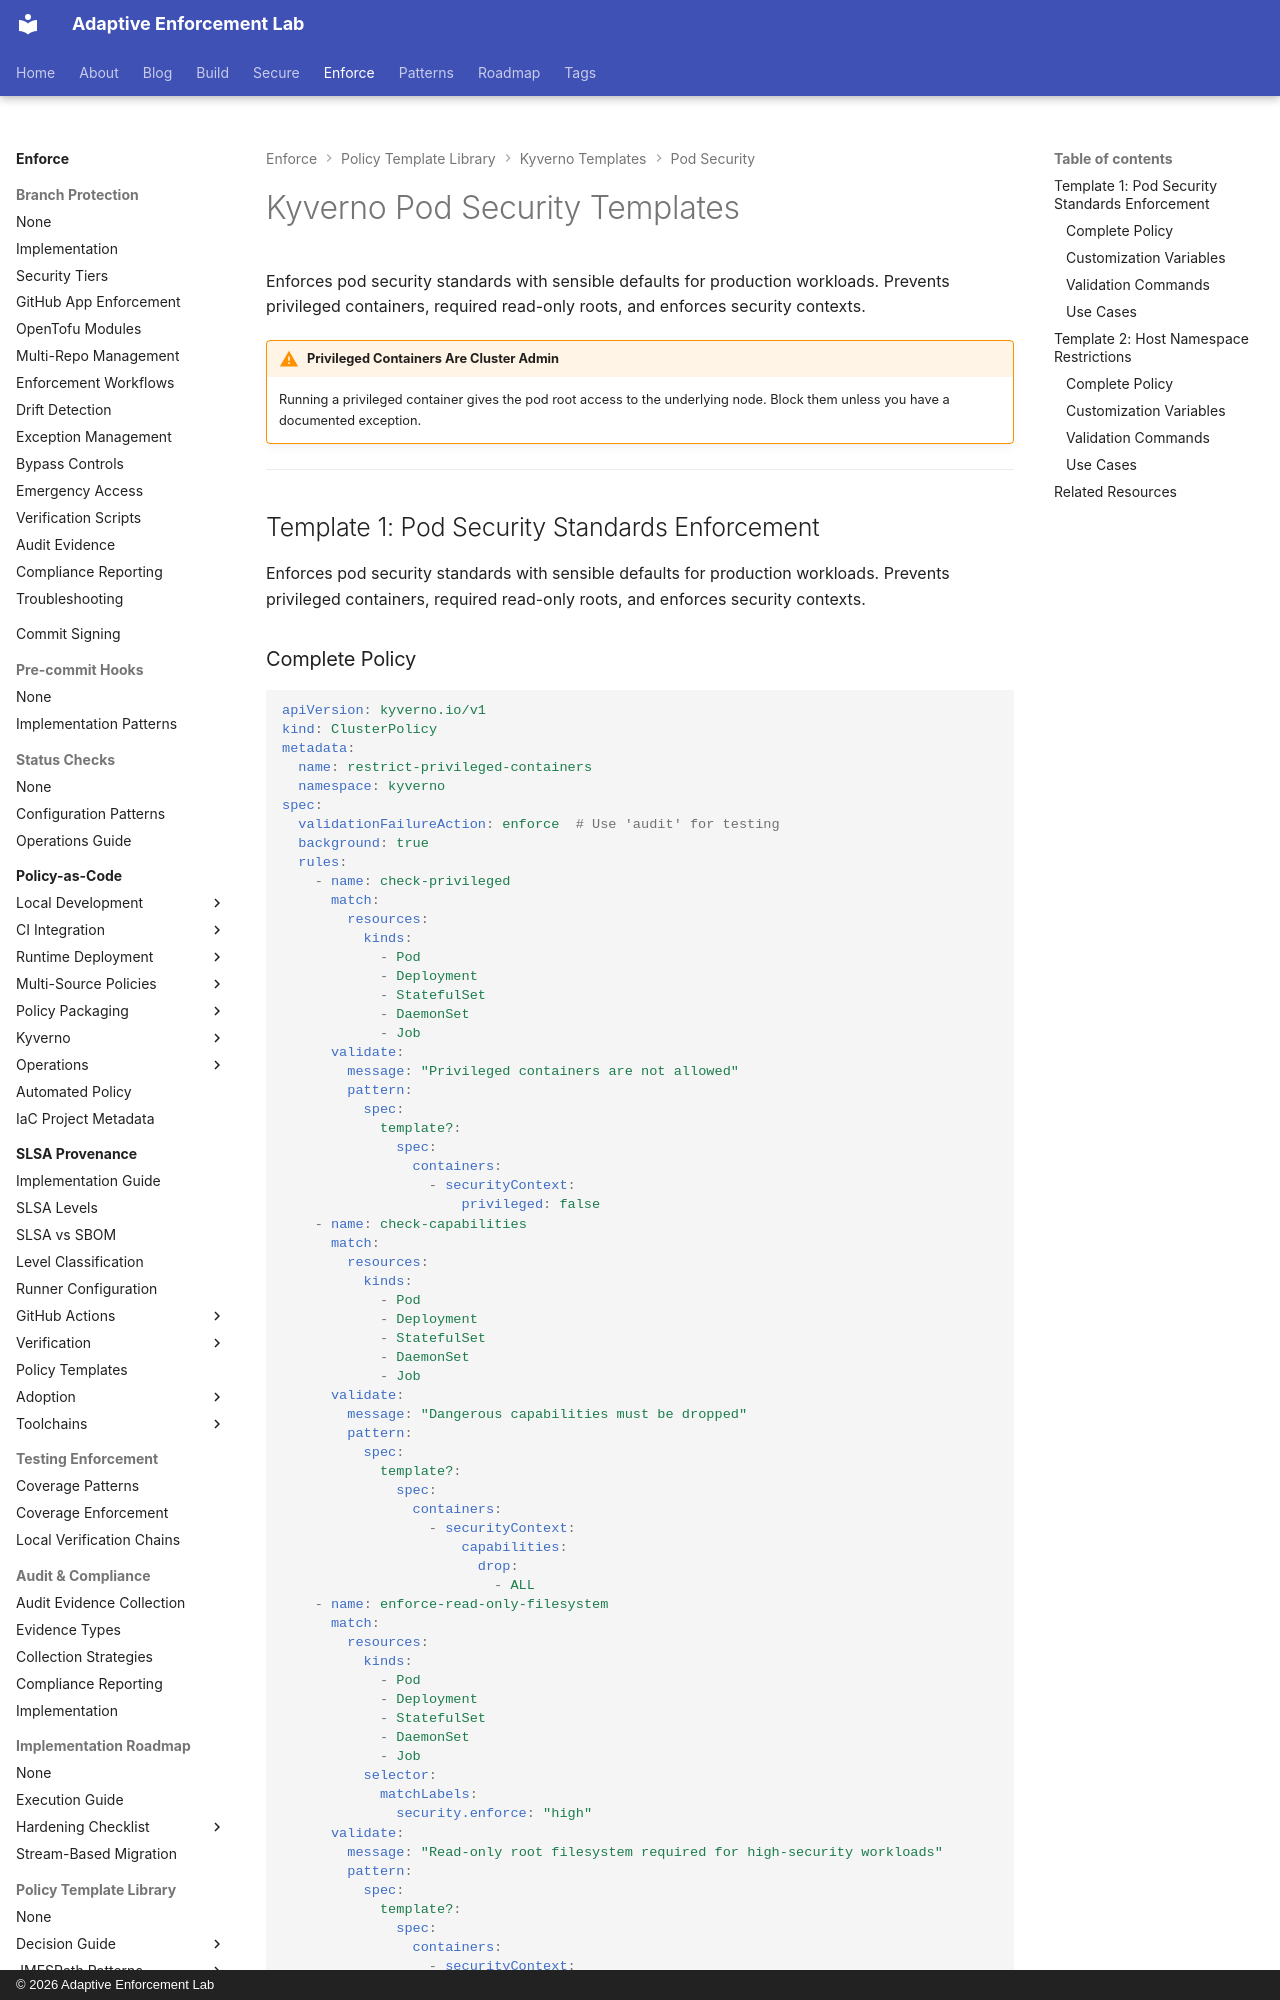

repository: adaptive-enforcement-lab/adaptive-enforcement-lab-com · page: enforce/policy-as-code/template-library/kyverno/pod-security/standards/index.html · generator: mkdocs · copyright: © 2026 Adaptive Enforcement Lab

---
title: Kyverno Pod Security Templates
description: >-
  Kyverno pod security templates. Enforce pod security standards, prevent privileged containers, require read-only roots, and drop dangerous capabilities.
tags:
  - kyverno
  - pod-security
  - kubernetes
  - templates
provenance: human
---
# Kyverno Pod Security Templates

Enforces pod security standards with sensible defaults for production workloads. Prevents privileged containers, required read-only roots, and enforces security contexts.

!!! warning "Privileged Containers Are Cluster Admin"
    Running a privileged container gives the pod root access to the underlying node. Block them unless you have a documented exception.

---

## Template 1: Pod Security Standards Enforcement

Enforces pod security standards with sensible defaults for production workloads. Prevents privileged containers, required read-only roots, and enforces security contexts.
